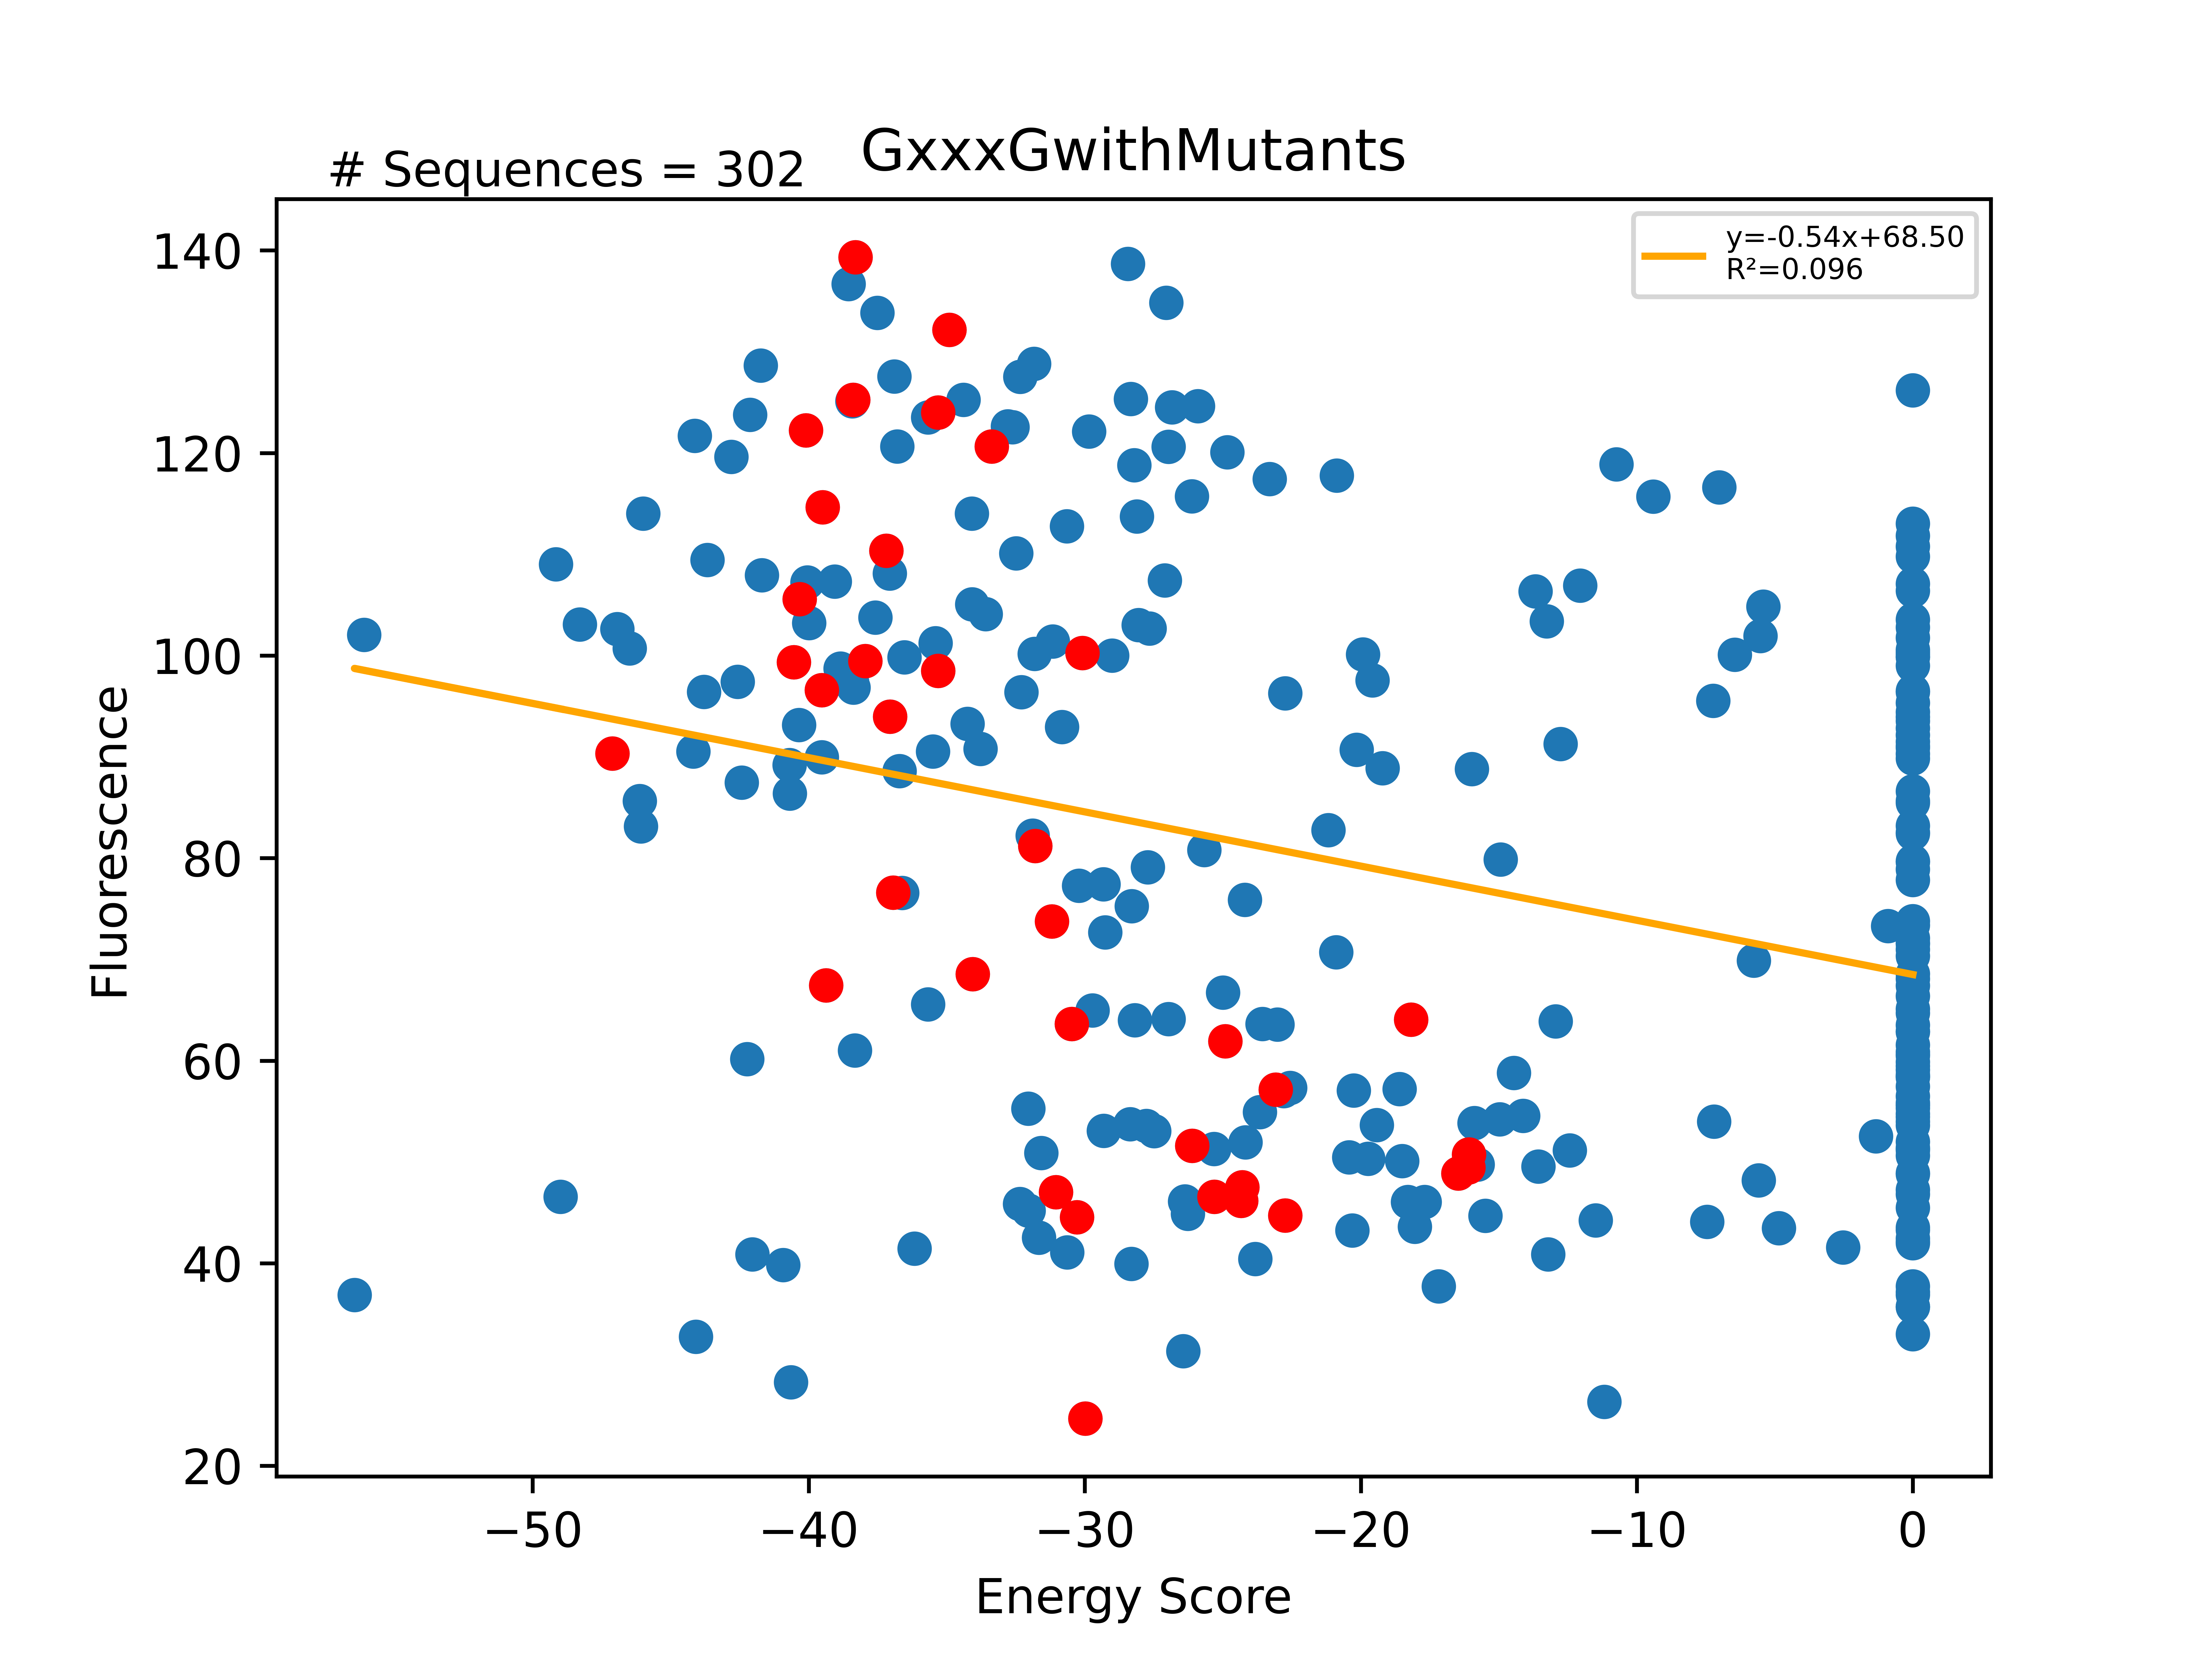

Data behind this chart, as committed beside it:
Sequence, EnergyScore, Fluorescence, FluorStdDev, PercentGpa, PercentGpaStdDev, MaltosePercentDiff, Dimer, Monomer, DimerDiff, VDWDimer, VDWDiff, HBONDDimer, HBONDDiff, IMM1Dimer, IMM1Diff, SequenceProbability, DimerSasa, MonomerSasa, startXShift, xShift, xShiftDiff, startCrossingAngle, crossingAngle
LLLAALLAFLWGLLTTLLILI, 0.0, 105864, 8832, 96.41, 8.043, -100.0, 912099, -360.1, 912492, 912416, 912493, -78.59, 0.0, -238, -1.174, 3.52905e-05, 3563, 4633, 7.859, 7.269, 0.5892, -39.74, -29.96
LLLAALLGFLWALLTTLLILI, 0.0, 110192, 12809, 100.4, 11.67, -100.0, 38749600, -360.2, 38750000, 38749900, 38750000, -78.71, -0.1237, -238, -1.18, 3.52905e-05, 3563, 4623, 7.859, 7.269, 0.5892, -39.74, -29.96
LLLAALLGFLWGLLTALLILI, -28.33, 137628, 11170, 125.3, 10.17, -100.0, -379, -350.7, 14.21, -76.78, 1.037, -68.02, 10.57, -234.3, 2.603, 4.00488e-05, 3520, 4589, 7.859, 7.269, 0.5892, -39.74, -29.96
LLLAALLGFLWGLLTILLILI, 0.0, 103689, 16813, 94.43, 15.31, -100.0, -264.1, -357.1, 129.2, 34.53, 112.3, -61.15, 17.44, -237.4, -0.573, 6.69236e-05, 3547, 4660, 7.859, 7.269, 0.5892, -39.74, -29.96
LLLAALLGFLWGLLTTLLILI, -36.79, 132463, 9768, 120.6, 8.896, -100.0, -392.7, -355.9, 10.29, -74.3, 6.265, -77.96, 0.3382, -240.4, 3.688, 4.68992e-05, 3544, 4607, 7.859, 7.258, 0.6002, -39.74, -30.29
LLLAALLGFLWGLLTTLLILI, -33.37, 132463, 9768, 120.6, 8.896, -100.0, -393.3, -359.9, -23.12, -77.81, -14.87, -78.59, -8.64, -236.9, 0.384, 4.68992e-05, 3709, 0.0, 7.859, 7.269, 0.5892, -39.74, -29.96
LLLAALLGFLWGLLTYLLILI, -13.26, 113529, 12699, 103.4, 11.57, -100.0, -358.4, -345.1, 34.87, -52.3, 25.51, -68.02, 10.57, -238.1, -1.214, 4.00488e-05, 3613, 4716, 7.859, 7.269, 0.5892, -39.74, -29.96
LLLAALLGILAGLLLTLLILI, -19.92, 109933, 19875, 100.1, 18.1, -100.0, -389, -369.1, -3.196, -94.23, -4.056, -62.67, -2.20268e-12, -232.1, 0.8596, 6.69236e-05, 3555, 4437, 7.859, 7.372, 0.4869, -39.74, -32.27
LLLAFLLGILAGLLLLLLILI, -10.74, 130546, 12134, 118.9, 11.05, -100.0, -374.7, -364, 11.04, -88.23, 1.94, -53.35, 9.322, -233.2, -0.2253, 0.0001346, 3544, 4605, 7.859, 7.372, 0.4869, -39.74, -32.27
LLLAFLLGILAGLLLTLLILI, -29.98, 27091, 0.0, 24.67, 0.0, -100.0, -385.8, -355.8, -19.12, -90.17, -11.61, -62.67, -6.455, -232.9, -1.054, 0.0001779, 3676, 0.0, 7.859, 7.372, 0.4869, -39.74, -32.27
LLLAFLLYILAGLLLTLLILI, 0.0, 93855, 6666, 85.47, 6.071, -100.0, 860687, -357.3, 861073, 860995, 861085, -62.67, -2.20268e-12, -245.1, -12.12, 0.0001338, 3524, 4768, 7.859, 7.372, 0.4869, -39.74, -32.27
LLLAILFGLLIGYLSTLLILI, -5.524, 111939, 10270, 101.9, 9.353, -100.0, -362.3, -356.7, 38.22, -15.96, 29.33, -106.1, 10.09, -240.2, -1.202, 0.0001186, 3653, 4626, 7.234, 6.618, 0.6164, -56.18, -51.47
LLLAILFGLLTGYLSFLLILI, -24.2, 83316, 7201, 75.88, 6.558, -100.0, -366.8, -342.6, 33.74, -29.57, 15.72, -96, 20.2, -241.2, -2.183, 0.0001662, 3642, 4665, 7.234, 6.618, 0.6164, -56.18, -51.47
LLLAILFGLLTGYLSTLLILI, -40.53, 109072, 13219, 99.33, 12.04, -100.0, -400.5, -360, -35.01, -45.3, -4.698, -116.2, -25.46, -239, -4.848, 0.0001662, 3927, 0.0, 7.234, 6.618, 0.6164, -56.18, -51.47
LLLAILFGLLTWYLSTLLILI, 0.0, 85473, 4366, 77.84, 3.977, -100.0, 644.2, -365.5, 1045, 983.8, 1029, -89.59, 26.61, -250, -10.96, 0.0001251, 3736, 4862, 7.234, 6.618, 0.6164, -56.18, -51.47
LLLAILFGSLTGYLSTLLILI, -56.45, 40489, 6414, 36.87, 5.841, -100.0, -416.9, -360.5, -16.46, -41.3, 3.999, -138.3, -22.11, -237.3, 1.65, 7.32286e-05, 3674, 4549, 7.234, 6.618, 0.6164, -56.18, -51.47
LLLAILFGTLTGYLSTLLILI, -56.11, 112053, 19127, 102, 17.42, -100.0, -406.6, -350.5, -6.085, -41.2, 4.099, -127.2, -11.01, -238.2, 0.8235, 7.32286e-05, 3664, 4544, 7.234, 6.618, 0.6164, -56.18, -51.47
LLLAILFLLLTGYLSTLLILI, 0.0, 61126, 3908, 55.67, 3.559, -100.0, 5465430, -369.2, 5465830, 5465790, 5465830, -113, 3.222, -244.7, -5.714, 0.0002216, 3716, 4705, 7.234, 6.618, 0.6164, -56.18, -51.47
LLLAILLFLLFGTLSTLLILI, 0.0, 51415, 8814, 46.82, 8.027, -81.25, 7440620, -365.9, 7441030, 7440960, 7441030, -92.02, 3.184, -245.3, -6.129, 0.0002945, 3745, 4701, 7.234, 6.771, 0.4633, -56.18, -46.17
LLLAILLGFLWGLLTALLILI, -26.84, 136733, 14828, 124.5, 13.5, -100.0, -383.8, -356.9, 19.2, -74.65, 5.913, -67.64, 10.65, -241.5, 2.636, 6.69236e-05, 3479, 4657, 7.859, 7.258, 0.6002, -39.74, -30.29
LLLAILLGFLWGLLTFLLILI, 0.0, 124104, 4665, 113, 4.249, -100.0, 1821, -348.3, 2224, 2132, 2212, -67.64, 10.65, -243.5, 0.6216, 5.9292e-05, 3620, 4758, 7.859, 7.258, 0.6002, -39.74, -30.29
LLLAILLGFLWGLLTSLLILI, -32.62, 134578, 7906, 122.6, 7.2, -100.0, -404.4, -371.8, -1.432, -77.9, 2.666, -82.98, -4.684, -243.5, 0.5858, 0.0001045, 3459, 4680, 7.859, 7.258, 0.6002, -39.74, -30.29
LLLAILLGFLWGLLTTLLILI, -34.39, 137520, 7975, 125.2, 7.263, -100.0, -396.5, -362.1, -3.245, -75.43, 2.381, -78.57, 0.01623, -242.5, -5.642, 5.22474e-05, 3542, 4675, 7.859, 7.269, 0.5892, -39.74, -29.96
LLLAILLGFLWGLLTTLLILI, -38.39, 137520, 7975, 125.2, 7.263, -100.0, -403, -364.6, -29.53, -80.56, -17.31, -78.29, -8.344, -244.1, -3.876, 5.22474e-05, 3698, 0.0, 7.859, 7.258, 0.6002, -39.74, -30.29
LLLAILLGFLWGLLTWLLILI, 0.0, 120549, 8640, 109.8, 7.869, -100.0, -354.5, -364.2, 48.44, -39.7, 40.87, -67.64, 10.65, -247.2, -3.074, 2.23079e-05, 3552, 4838, 7.859, 7.258, 0.6002, -39.74, -30.29
LLLAILLGFLWGLLTYLLILI, -15.98, 97498, 13687, 88.79, 12.47, -100.0, -367.3, -351.3, 35.66, -54.37, 26.19, -67.64, 10.65, -245.3, -1.18, 4.46157e-05, 3564, 4785, 7.859, 7.258, 0.6002, -39.74, -30.29
LLLAILLGLLFGTLSTLLILI, -31.8, 89166, 23678, 81.2, 21.56, , -407.2, -375.4, -25.42, -72.79, -14.17, -95.21, -4.43, -239.2, -6.818, 0.0002945, 3913, 0.0, 7.234, 6.771, 0.4633, -56.18, -46.17
LLLAILLGLLFWTLSTLLILI, 0.0, 101175, 8974, 92.14, 8.173, -100.0, 2684, -380.4, 3092, 3016, 3089, -82.69, 12.51, -249.3, -10.13, 0.0002216, 3602, 4791, 7.234, 6.771, 0.4633, -56.18, -46.17
LLLAILLGLLLGTLSTLLILI, -34.09, 125201, 15084, 114, 13.74, -100.0, -422.8, -388.7, -15.65, -89.4, -16.62, -95.21, 1.27898e-13, -238.2, 0.9684, 0.0001473, 3629, 4480, 7.234, 6.771, 0.4633, -56.18, -46.17
LLLAILLGLLWGTLSTLLILI, -30.82, 102062, 7992, 92.95, 7.279, -100.0, -416.8, -385.9, -9.591, -78.44, -5.651, -95.21, 1.27898e-13, -243.1, -3.94, 0.0001108, 3651, 4584, 7.234, 6.771, 0.4633, -56.18, -46.17
LLLAILLGLLYGTLSTLLILI, -36.62, 84087, 18408, 76.58, 16.76, -100.0, -410.5, -373.9, -3.357, -74.24, -1.449, -95.25, -0.04306, -241, -1.865, 0.0001108, 3606, 4562, 7.234, 6.771, 0.4633, -56.18, -46.17
LLLAILLGTLFGTLSTLLILI, -41.7, 118522, 15841, 107.9, 14.43, -100.0, -407.4, -365.7, -0.2761, -60.13, 12.66, -109, -13.79, -238.3, 0.8497, 0.0001946, 3609, 4479, 7.234, 6.771, 0.4633, -56.18, -46.17
LLLAILLGYLFGTLSTLLILI, -44.12, 133615, 11345, 121.7, 10.33, -100.0, -398.7, -354.6, 8.425, -51, 21.79, -105.7, -10.48, -242.1, -2.889, 0.0001662, 3623, 4636, 7.234, 6.771, 0.4633, -56.18, -46.17
LLLAILLLLLFGTLSTLLILI, 0.0, 67599, 33718, 61.56, 30.71, -100.0, 896923, -384.4, 897330, 897259, 897331, -92, 3.203, -243.9, -4.763, 0.0002945, 3661, 4644, 7.234, 6.771, 0.4633, -56.18, -46.17
LLLALLALLLATLLTILLILI, 0.0, 90499, 5795, 82.42, 5.278, -100.0, 5500, -392.5, 5915, 5803, 5902, -62.28, 14.65, -240.2, -0.8377, 3.93149e-05, 3692, 4557, 7.458, 7.093, 0.3649, -41.28, -40.1
LLLALLALLLFTLLTILLILI, 0.0, 80564, 4618, 73.37, 4.205, -100.0, 61957, -384.2, 62373, 62263, 62362, -60.8, 16.13, -245.2, -5.859, 0.0001045, 3668, 4669, 7.458, 7.093, 0.3649, -41.28, -40.1
LLLALLALLLGALLTILLILI, -18.29, 50577, 2557, 46.06, 2.328, -95.88, -401.1, -382.8, 14.26, -101.5, -2.499, -63.39, 13.55, -236.2, 3.21, 8.92315e-05, 3711, 4521, 7.458, 7.093, 0.3649, -41.28, -40.1
LLLALLALLLGFLLTILLILI, -20.26, 62656, 1512, 57.06, 1.377, -100.0, -394.9, -374.7, 20.38, -89.48, 9.511, -64.61, 12.32, -240.8, -1.451, 0.0002372, 3649, 4623, 7.458, 7.093, 0.3649, -41.28, -40.1
LLLALLALLLGTLLAILLILI, -20.9, 77636, 26507, 70.7, 24.14, -100.0, -404.1, -383.2, 11.2, -95.94, 3.051, -71.98, 4.958, -236.2, 3.193, 8.92315e-05, 3731, 4518, 7.458, 7.093, 0.3649, -41.28, -40.1
LLLALLALLLGTLLTILLILI, -24.33, 50684, 8736, 46.16, 7.956, -55.83, -415.3, -391, -15.8, -98.99, -13.92, -76.93, 0.8959, -239.4, -2.777, 0.0001045, 3814, 0.0, 7.458, 7.093, 0.3649, -41.28, -40.1
LLLALLALLLITLLTILLILI, 0.0, 61316, 7482, 55.84, 6.814, -100.0, 26245, -399.1, 26660, 26550, 26649, -60.94, 15.99, -244.3, -4.895, 4.37981e-05, 3677, 4627, 7.458, 7.093, 0.3649, -41.28, -40.1
LLLALLASLLGTLLTILLILI, -27.76, 58808, 1425, 53.56, 1.298, -100.0, -421.2, -393.5, -5.917, -92.34, 6.652, -91.85, -14.92, -237, 2.352, 0.0001381, 3720, 4481, 7.458, 7.093, 0.3649, -41.28, -40.1
LLLALLATLLGTLLTILLILI, -19.42, 58897, 11260, 53.64, 10.25, -76.73, -403, -383.6, 12.28, -87.73, 11.26, -77.09, -0.1559, -238.2, 1.175, 4.60398e-05, 3703, 4477, 7.458, 7.093, 0.3649, -41.28, -40.1
LLLALLFALLATLLSTLLILI, -25.32, 56317, 5776, 51.29, 5.26, -100.0, -407.7, -382.4, -3.28, -72.1, -2.1, -94.51, 3.2685e-13, -241.1, -1.18, 8.26541e-05, 3699, 4548, 7.163, 7.432, -0.2693, -35.21, -36.13
LLLALLFALLGTLLSTLLILI, -24.3, 52159, 8952, 47.5, 8.153, -87.72, -404.5, -380.2, -16.99, -70, -8.599, -94.51, -3.042, -240, -5.351, 0.0002197, 3789, 0.0, 7.163, 7.432, -0.2693, -35.21, -36.13
LLLALLFALLGTLLTTLLILI, -32.03, 49620, 7132, 45.19, 6.495, -89.13, -400, -368, 4.431, -64.21, 5.783, -94.68, -0.1725, -241.1, -1.179, 7.32286e-05, 3683, 4541, 7.163, 7.432, -0.2693, -35.21, -36.13
LLLALLFALLGTLLWTLLILI, 0.0, 51894, 2707, 47.26, 2.465, -89.47, -329.8, -368.6, 74.69, -12.12, 57.88, -70.8, 23.7, -246.9, -6.89, 9.37984e-05, 3652, 4688, 7.163, 7.432, -0.2693, -35.21, -36.13
LLLALLFLLLGTLLSTLLILI, -26.37, 50628, 8817, 46.11, 8.03, -82.59, -414, -387.6, -9.514, -75.45, -5.456, -94.51, 3.41061e-13, -244, -4.058, 0.0002595, 3668, 4623, 7.163, 7.432, -0.2693, -35.21, -36.13
LLLALLFTLLGVLLWALLILI, 0.0, 41409, 924.5, 37.71, 0.8419, -100.0, -361.4, -364.3, 21.84, -57.47, 28.37, -61.68, -1.379, -242.2, -5.157, 0.0002129, 3721, 4711, 6.967, 7.054, -0.0864, -44.04, -41.41
LLLALLFYLLGTLLSTLLILI, -19.21, 97597, 16160, 88.88, 14.72, -100.0, -391.1, -371.9, 13.34, -49.71, 20.28, -94.51, 3.41061e-13, -246.9, -6.946, 0.0001465, 3691, 4724, 7.163, 7.432, -0.2693, -35.21, -36.13
LLLALLGALLGVLLWALLILI, -14.12, 59917, 20863, 54.57, 19, -100.0, -378.7, -364.6, 4.509, -86.01, -0.1613, -58.82, 1.476, -233.9, 3.194, 4.54486e-05, 3786, 4552, 6.967, 7.054, -0.0864, -44.04, -41.41
LLLALLGALSGFLVALLLILI, -28.19, 70265, 7336, 63.99, 6.681, -66.87, -384.3, -356.2, 8.137, -75.5, 3.829, -80.26, 0.1493, -228.6, 4.159, 8.46534e-05, 3635, 4446, 7.494, 6.475, 1.018, -49.08, -45.24
LLLALLGILLGVLLWALLILI, 0.0, 55592, 7014, 50.63, 6.388, -71.97, -331.1, -370.8, 52.06, -34.43, 51.42, -59.01, 1.287, -237.7, -0.6397, 7.5947e-05, 3750, 4622, 6.967, 7.054, -0.0864, -44.04, -41.41
LLLALLGILWGFLITLLLILI, -36.93, 84108, 10870, 76.6, 9.899, -100.0, -398.3, -361.4, -15.01, -77.42, 2.046, -76.64, -13.92, -244.3, -3.134, 0.0001186, 3870, 0.0, 7.168, 6.542, 0.626, -48.77, -48.44
LLLALLGILWGFLIYLLLILI, -0.8996, 80468, 3734, 73.28, 3.401, -91.58, -355.2, -354.3, 43.11, -43.17, 34.26, -64.7, 11.93, -247.4, -3.076, 5.06313e-05, 3570, 4802, 7.168, 6.542, 0.626, -48.77, -48.44
LLLALLGILWGTLITLLLILI, -42.23, 66060, 9500, 60.16, 8.652, -100.0, -420.4, -378.2, -22.07, -87.91, -10.49, -90.03, -13.39, -242.5, 1.804, 5.22474e-05, 3627, 4625, 7.168, 6.542, 0.626, -48.77, -48.44
LLLALLGILWGWLITLLLILI, -39.06, 117821, 17145, 107.3, 15.61, -100.0, -419.4, -380.3, -21.06, -94.81, -17.38, -76.37, 0.2697, -248.2, -3.948, 2.23079e-05, 3658, 4811, 7.168, 6.542, 0.626, -48.77, -48.44
LLLALLGILYGALITLLLILI, -31.89, 90300, 10532, 82.24, 9.592, -100.0, -392.3, -360.4, -5.082, -80.76, -10.88, -76.39, 0.006706, -235.1, 5.788, 6.69236e-05, 3689, 4579, 7.168, 6.517, 0.6503, -48.77, -49.32
LLLALLGILYGFLITLLLILI, -37.06, 103190, 13185, 93.98, 12.01, -100.0, -387.2, -350.1, -16.29, -69.88, -0.8035, -76.4, -13.68, -240.9, -1.802, 0.0001186, 3900, 0.0, 7.168, 6.517, 0.6503, -48.77, -49.32
LLLALLGILYGTLITLLLILI, -40.7, 97922, 17658, 89.18, 16.08, -100.0, -406.7, -366, -19.53, -78.31, -8.421, -90.08, -13.68, -238.3, 2.578, 5.22474e-05, 3661, 4594, 7.168, 6.517, 0.6503, -48.77, -49.32
... 242 more rows
